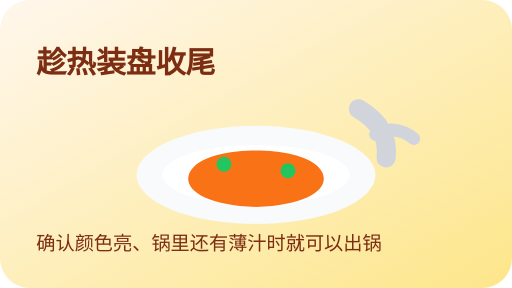
t = 0.00 s
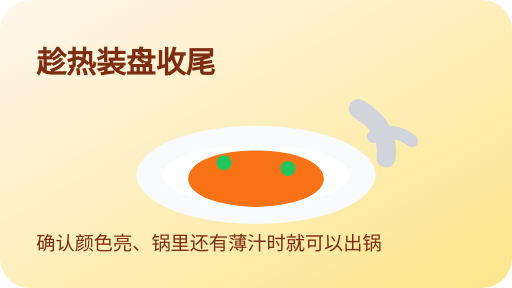
t = 0.38 s
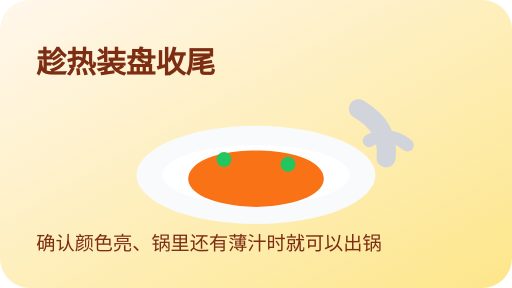
t = 1.13 s
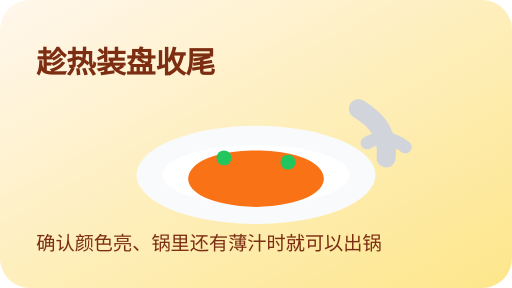
t = 1.50 s
t = 1.88 s: frame unchanged from t = 1.13 s, image omitted
t = 2.63 s: frame unchanged from t = 0.38 s, image omitted

The animated SVG that drew these frames (rendered in a browser with its animation timeline set to each time). Animation: 4 SMIL elements (animate=3,animateTransform=1); one cycle of 3.00 s, repeats indefinitely.

<svg xmlns="http://www.w3.org/2000/svg" viewBox="0 0 480 270" role="img" aria-labelledby="title desc">
  <title id="title">装盘离线动作演示</title>
  <desc id="desc">菜品盛入盘中并点缀的循环动画。</desc>
  <defs>
    <linearGradient id="bg" x1="0" y1="0" x2="1" y2="1">
      <stop offset="0%" stop-color="#fff7ed"/>
      <stop offset="100%" stop-color="#fde68a"/>
    </linearGradient>
  </defs>
  <rect width="480" height="270" rx="28" fill="url(#bg)"/>
  <ellipse cx="240" cy="164" rx="112" ry="46" fill="#f8fafc"/>
  <ellipse cx="240" cy="164" rx="88" ry="28" fill="#fff"/>
  <path d="M182 156 C202 136 278 136 298 156 C314 172 296 192 240 194 C184 192 166 172 182 156Z" fill="#f97316">
    <animate attributeName="transform" type="translate" values="0 10;0 0;0 10" dur="3s" repeatCount="indefinite"/>
  </path>
  <circle cx="210" cy="154" r="7" fill="#22c55e">
    <animate attributeName="cy" values="154;148;154" dur="3s" repeatCount="indefinite"/>
  </circle>
  <circle cx="270" cy="160" r="7" fill="#22c55e">
    <animate attributeName="cy" values="160;152;160" dur="3s" repeatCount="indefinite"/>
  </circle>
  <path d="M336 102 C356 114 364 128 362 148" fill="none" stroke="#d1d5db" stroke-width="18" stroke-linecap="round"/>
  <path d="M352 126 C362 120 376 120 388 130" fill="none" stroke="#d1d5db" stroke-width="12" stroke-linecap="round">
    <animateTransform attributeName="transform" type="translate" values="0 0;-8 8;0 0" dur="3s" repeatCount="indefinite"/>
  </path>
  <g fill="#fff" font-family="Arial, sans-serif">
    <text x="34" y="68" font-size="28" font-weight="700" fill="#7c2d12">趁热装盘收尾</text>
    <text x="34" y="234" font-size="18" fill="#7c2d12">确认颜色亮、锅里还有薄汁时就可以出锅</text>
  </g>
</svg>
